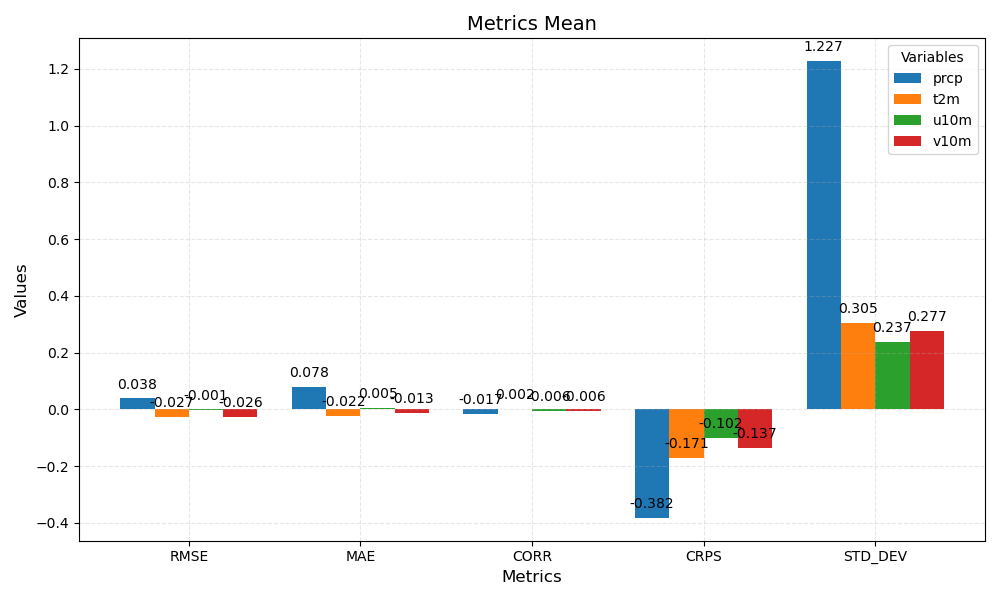

Data behind this chart, as committed beside it:
metric	prcp	t2m	u10m	v10m
RMSE	0.038	-0.027	-0.001	-0.026
MAE	0.078	-0.022	0.005	-0.013
CORR	-0.017	0.002	-0.006	-0.006
CRPS	-0.382	-0.171	-0.102	-0.137
STD_DEV	1.227	0.305	0.237	0.277
